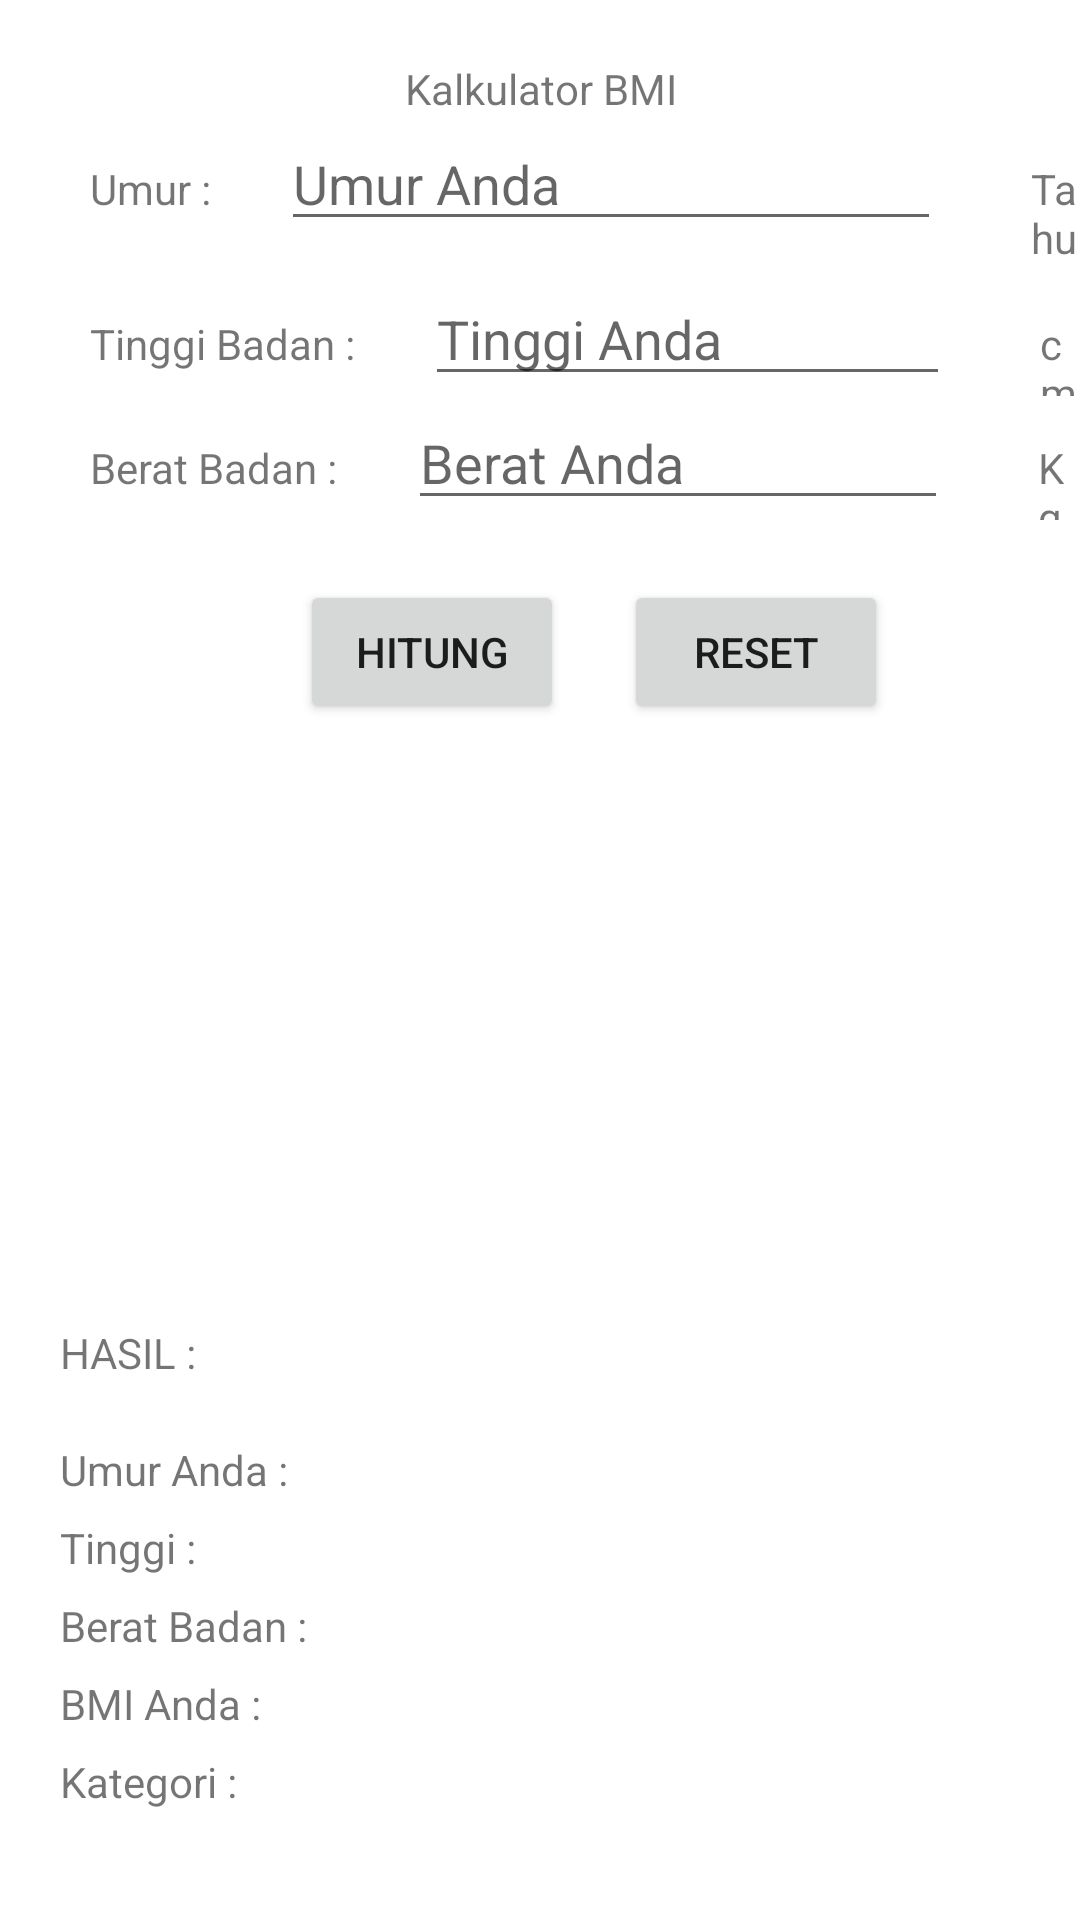

Here is an Android app screen rendered from its layout file. Give the layout XML and the strings, colors and styles it references.
<!-- AndroidManifest.xml: application theme Theme.TugasChapterTiga -->
<!-- res/layout/activity_bmi.xml -->
<?xml version="1.0" encoding="utf-8"?>
<LinearLayout xmlns:android="http://schemas.android.com/apk/res/android"
    xmlns:app="http://schemas.android.com/apk/res-auto"
    xmlns:tools="http://schemas.android.com/tools"
    android:layout_width="match_parent"
    android:layout_height="match_parent"
    tools:context=".ActivityBmi"
    android:orientation="vertical">

    <TextView
        android:layout_marginTop="20dp"
        android:layout_width="match_parent"
        android:layout_height="wrap_content"
        android:text="Kalkulator BMI"
        android:gravity="center_horizontal"
        />

    <LinearLayout
        android:layout_width="match_parent"
        android:layout_height="wrap_content"
        android:orientation="horizontal">
        <TextView
            android:layout_marginLeft="30dp"
            android:layout_width="wrap_content"
            android:layout_height="wrap_content"
            android:text="Umur : "
            android:inputType="number"
            />
        <EditText
            android:id="@+id/edtUmur"
            android:layout_marginLeft="20dp"
            android:layout_width="220dp"
            android:layout_height="wrap_content"
            android:hint="Umur Anda"
            android:inputType="number"
            />
        <TextView
            android:layout_marginLeft="30dp"
            android:layout_width="wrap_content"
            android:layout_height="wrap_content"
            android:text="Tahun"
            />
    </LinearLayout>
    <LinearLayout
        android:layout_width="match_parent"
        android:layout_height="wrap_content"
        android:orientation="horizontal">
        <TextView
            android:layout_marginLeft="30dp"
            android:layout_width="wrap_content"
            android:layout_height="wrap_content"
            android:text="Tinggi Badan : "
            />
        <EditText
            android:id="@+id/edtTinggi"
            android:layout_marginLeft="20dp"
            android:layout_width="175dp"
            android:layout_height="wrap_content"
            android:hint="Tinggi Anda"
            android:inputType="number"/>
        <TextView
            android:layout_marginLeft="30dp"
            android:layout_width="wrap_content"
            android:layout_height="wrap_content"
            android:text="cm"
            />
    </LinearLayout>
    <LinearLayout
        android:layout_width="match_parent"
        android:layout_height="wrap_content"
        android:orientation="horizontal">
        <TextView
            android:layout_marginLeft="30dp"
            android:layout_width="wrap_content"
            android:layout_height="wrap_content"
            android:text="Berat Badan : "
            />
        <EditText
            android:id="@+id/edtBerat"
            android:layout_marginLeft="20dp"
            android:layout_width="180dp"
            android:layout_height="wrap_content"
            android:hint="Berat Anda"
            android:inputType="number"/>
        <TextView
            android:layout_marginLeft="30dp"
            android:layout_width="wrap_content"
            android:layout_height="wrap_content"
            android:text="Kg"
            />
    </LinearLayout>
    <LinearLayout
        android:layout_marginTop="20dp"
        android:layout_width="match_parent"
        android:layout_height="wrap_content"
        android:orientation="horizontal"
        >
        <Button
            android:id="@+id/btnHitung"
            android:layout_width="wrap_content"
            android:layout_height="wrap_content"
            android:text="Hitung"
            android:layout_marginLeft="100dp"
            />
        <Button
            android:id="@+id/btnReset"
            android:layout_marginLeft="20dp"
            android:layout_width="wrap_content"
            android:layout_height="wrap_content"
            android:text="Reset"/>
    </LinearLayout>

    <TextView
        android:layout_marginTop="200dp"
        android:layout_marginLeft="20dp"
        android:layout_width="wrap_content"
        android:layout_height="wrap_content"
        android:text="HASIL :"/>
    <TextView
        android:id="@+id/tvUmur"
        android:layout_marginTop="20dp"
        android:layout_marginLeft="20dp"
        android:layout_width="wrap_content"
        android:layout_height="wrap_content"
        android:text="Umur Anda :"/>
    <TextView
        android:id="@+id/tvTinggi"
        android:layout_marginTop="7dp"
        android:layout_marginLeft="20dp"
        android:layout_width="wrap_content"
        android:layout_height="wrap_content"
        android:text="Tinggi :"/>
    <TextView
        android:id="@+id/tvBB"
        android:layout_marginTop="7dp"
        android:layout_marginLeft="20dp"
        android:layout_width="wrap_content"
        android:layout_height="wrap_content"
        android:text="Berat Badan :"/>
    <TextView
        android:id="@+id/tvBMI"
        android:layout_marginTop="7dp"
        android:layout_marginLeft="20dp"
        android:layout_width="wrap_content"
        android:layout_height="wrap_content"
        android:text="BMI Anda :"/>

    <TextView
        android:id="@+id/tvKategori"
        android:layout_marginTop="7dp"
        android:layout_marginLeft="20dp"
        android:layout_width="wrap_content"
        android:layout_height="wrap_content"
        android:text="Kategori :"/>
</LinearLayout>
<!-- resources referenced by this layout -->
<resources>
  <style name="Theme.TugasChapterTiga" parent="Theme.MaterialComponents.DayNight.DarkActionBar">
          
          <item name="colorPrimary">@color/purple_500</item>
          <item name="colorPrimaryVariant">@color/purple_700</item>
          <item name="colorOnPrimary">@color/white</item>
          
          <item name="colorSecondary">@color/teal_200</item>
          <item name="colorSecondaryVariant">@color/teal_700</item>
          <item name="colorOnSecondary">@color/black</item>
          
          <item name="android:statusBarColor" tools:targetApi="l">?attr/colorPrimaryVariant</item>
          
      </style>
  <!-- not gathered from this repository: default colours our renderer supplied (Android Studio template values) -->
  <color name="purple_500">#FF6200EE</color>
  <color name="purple_700">#FF3700B3</color>
  <color name="teal_200">#FF03DAC5</color>
  <color name="teal_700">#FF018786</color>
  <color name="black">#FF000000</color>
  <color name="white">#FFFFFFFF</color>
</resources>
